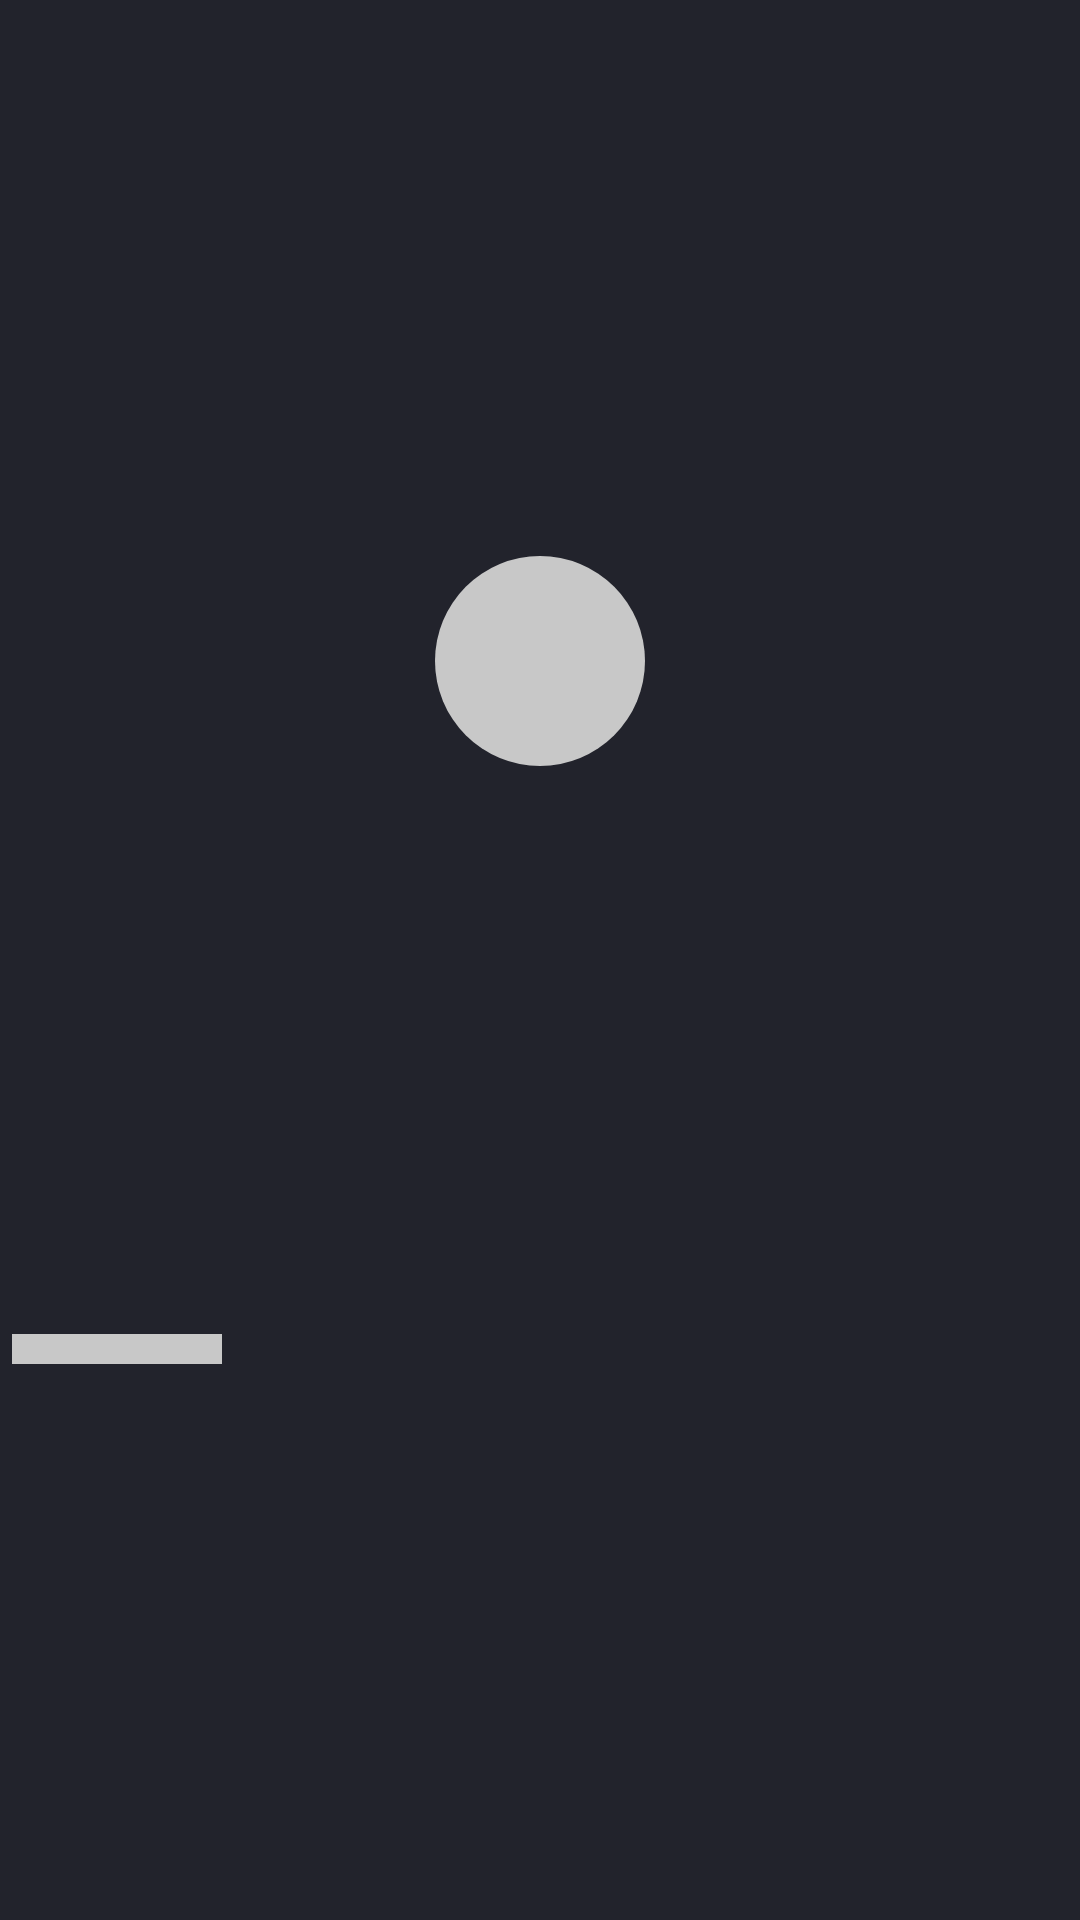

Android layout source for this screen:
<!-- AndroidManifest.xml: application theme Theme.MyApplication -->
<!-- res/layout/people_place_holder.xml -->
<?xml version="1.0" encoding="utf-8"?>
<androidx.constraintlayout.widget.ConstraintLayout xmlns:android="http://schemas.android.com/apk/res/android"
    xmlns:app="http://schemas.android.com/apk/res-auto"
    android:layout_width="wrap_content"
    android:layout_height="wrap_content"
    android:layout_marginHorizontal="8dp"
    android:layout_marginVertical="4dp">

    <View
        android:id="@+id/top"
        android:layout_width="70dp"
        android:layout_height="70dp"
        android:layout_marginVertical="4dp"
        android:background="@drawable/bg_cirlce_image_place_holder"
        app:layout_constraintBottom_toTopOf="@+id/second"
        app:layout_constraintEnd_toEndOf="parent"
        app:layout_constraintStart_toStartOf="parent"
        app:layout_constraintTop_toTopOf="parent" />


    <View
        android:id="@+id/second"
        android:layout_width="70dp"
        android:layout_height="10dp"
        android:layout_margin="4dp"
        android:background="@color/shimmer_place_holder"
        app:layout_constraintBottom_toBottomOf="parent"
        app:layout_constraintStart_toStartOf="parent"
        app:layout_constraintTop_toBottomOf="@+id/top" />


</androidx.constraintlayout.widget.ConstraintLayout>
<!-- resources referenced by this layout -->
<resources>
  <color name="shimmer_place_holder">#C8C8C8</color>
  <!-- drawable bg_cirlce_image_place_holder (drawable) -->
  <?xml version="1.0" encoding="utf-8"?>
  <shape xmlns:android="http://schemas.android.com/apk/res/android"
       android:shape="oval">
      <solid android:color="@color/shimmer_place_holder" />
  </shape>
  <style name="Theme.MyApplication" parent="Theme.MaterialComponents.DayNight.NoActionBar">
          
          <item name="colorPrimary">@color/primary</item>
          <item name="colorPrimaryVariant">@color/primary</item>
          <item name="colorOnPrimary">@color/white</item>
  
          <item name="android:windowBackground">@color/primary</item>
          <item name="background">@color/primary</item>
  
          <item name="colorSecondary">@color/primary</item>
          <item name="colorSecondaryVariant">@color/primary</item>
          <item name="colorOnSecondary">@color/black</item>
          <item name="android:statusBarColor">?attr/colorPrimaryVariant</item>
          <item name="android:fontFamily">@raw/font</item>
  
      </style>
  <color name="primary">#22232C</color>
  <color name="white">#FFFFFFFF</color>
  <color name="black">#FF000000</color>
</resources>
